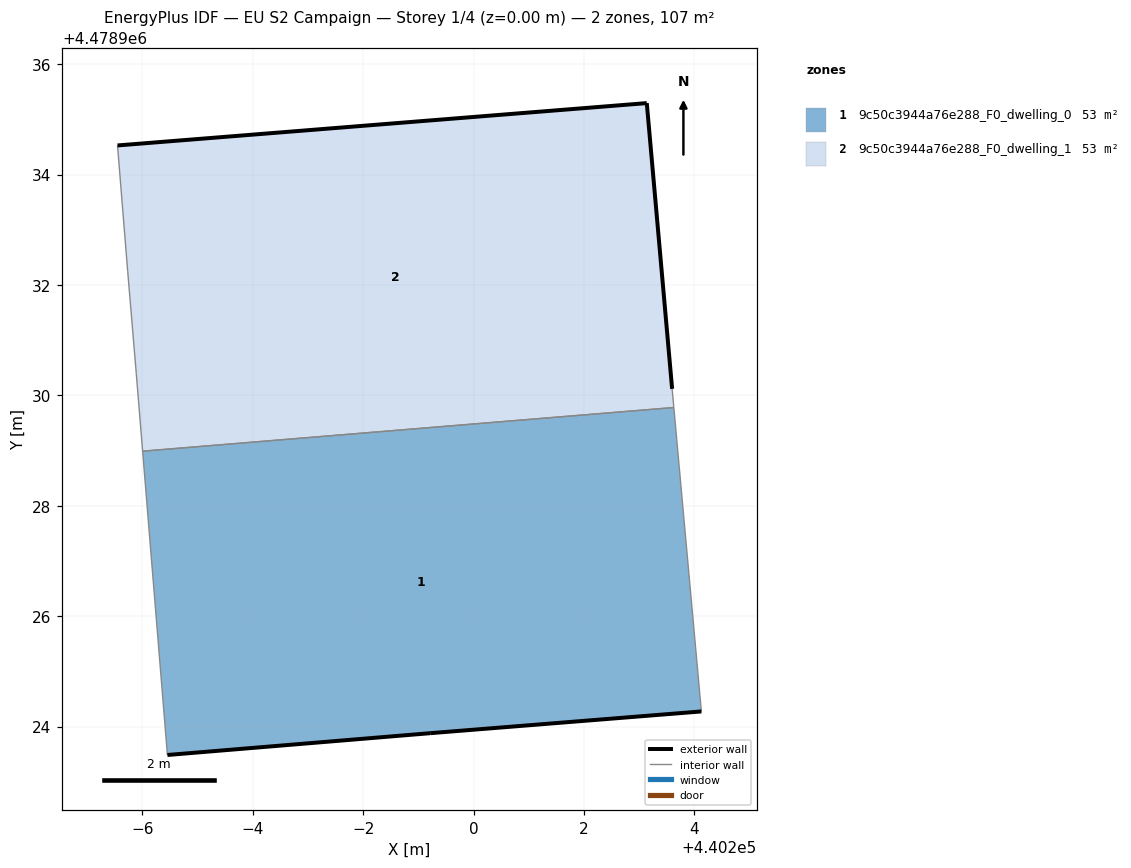
=== STOREY PLAN SPEC (per zone: floor XY polygon, exterior-wall plan segments, windows/doors) ===
zone 1: 9c50c3944a76e288_F0_dwelling_0  (53.4 m²)
  floor: (440204.13, 4478924.28) (440203.63, 4478929.78) (440194.01, 4478928.99) (440194.45, 4478923.49) (440199.21, 4478923.88)
  exterior wall: (440204.13, 4478924.28) – (440199.21, 4478923.88)  [4.9 m]
  exterior wall: (440199.21, 4478923.88) – (440194.45, 4478923.49)  [4.8 m]
  interior walls: 3
zone 2: 9c50c3944a76e288_F0_dwelling_1  (53.4 m²)
  floor: (440203.63, 4478929.78) (440203.60, 4478930.12) (440203.14, 4478935.29) (440193.55, 4478934.53) (440193.73, 4478932.24) (440193.89, 4478930.39) (440194.01, 4478928.99)
  exterior wall: (440193.55, 4478934.53) – (440203.14, 4478935.29)  [9.6 m]
  exterior wall: (440203.14, 4478935.29) – (440203.60, 4478930.12)  [5.2 m]
  interior walls: 5

=== DERIVED (storey summary) ===
Building: EU S2 Campaign
Storey: 1 of 4  (floor level z = 0.00 m)
Storey gross floor area: 106.9 m²
Zones on this storey: 2
  - 9c50c3944a76e288_F0_dwelling_0: floor 53.4 m²; exterior wall 9.7 m (29.1 m²); WWR 0.0%
  - 9c50c3944a76e288_F0_dwelling_1: floor 53.4 m²; exterior wall 14.8 m (44.4 m²); WWR 0.0%
Zone adjacency (shared interzone walls):
  - 9c50c3944a76e288_F0_dwelling_0 ↔ 9c50c3944a76e288_F0_dwelling_1